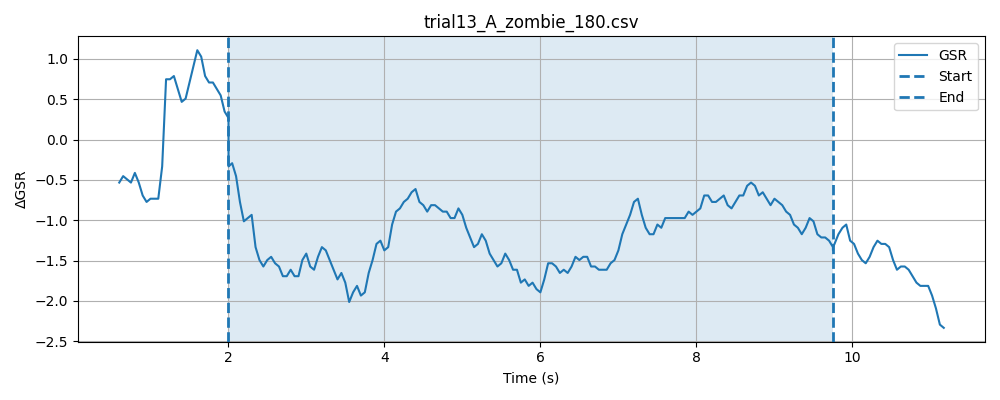

Data behind this chart, as committed beside it:
timestamp, elapsed_sec, gsr_raw, phase
1777620182, 0.0101, 1361, baseline
1777620182, 0.06023, 1364, baseline
1777620182, 0.1101, 1362, baseline
1777620182, 0.1602, 1360, baseline
1777620182, 0.2102, 1362, baseline
1777620182, 0.2603, 1363, baseline
1777620182, 0.3103, 1362, baseline
1777620182, 0.3603, 1362, baseline
1777620182, 0.4104, 1361, baseline
1777620182, 0.4603, 1362, baseline
1777620182, 0.5104, 1354, baseline
1777620182, 0.5604, 1335, baseline
1777620182, 0.6102, 1366, baseline
1777620182, 0.6602, 1369, baseline
1777620182, 0.7102, 1369, baseline
1777620183, 0.7603, 1366, baseline
1777620183, 0.8104, 1362, baseline
1777620183, 0.8603, 1362, baseline
1777620183, 0.9105, 1358, baseline
1777620183, 0.9605, 1360, baseline
1777620183, 1.011, 1363, baseline
1777620183, 1.061, 1365, baseline
1777620183, 1.111, 1363, baseline
1777620183, 1.16, 1359, baseline
1777620183, 1.21, 1363, baseline
1777620183, 1.26, 1363, baseline
1777620183, 1.311, 1363, baseline
1777620183, 1.361, 1361, baseline
1777620183, 1.411, 1363, baseline
1777620183, 1.461, 1359, baseline
1777620183, 1.511, 1359, baseline
1777620183, 1.561, 1360, baseline
1777620183, 1.611, 1363, baseline
1777620183, 1.661, 1361, baseline
1777620183, 1.711, 1362, baseline
1777620184, 1.761, 1364, baseline
1777620184, 1.811, 1362, baseline
1777620184, 1.861, 1366, baseline
1777620184, 1.911, 1370, baseline
1777620184, 1.961, 1365, baseline
1777620184, 2.011, 1362, baseline
1777620184, 0.3978, 1363, stimulus
1777620184, 0.3979, 1367, stimulus
1777620184, 0.398, 1363, stimulus
1777620184, 0.3981, 1365, stimulus
1777620184, 0.3981, 1361, stimulus
1777620184, 0.3982, 1359, stimulus
1777620184, 0.3982, 1361, stimulus
1777620184, 0.3982, 1359, stimulus
1777620184, 0.4446, 1361, stimulus
1777620184, 0.4947, 1361, stimulus
1777620184, 0.5446, 1358, stimulus
1777620184, 0.5946, 1359, stimulus
1777620184, 0.6446, 1359, stimulus
1777620184, 0.6947, 1357, stimulus
1777620185, 0.7448, 1357, stimulus
1777620185, 0.7948, 1361, stimulus
1777620185, 0.8448, 1360, stimulus
1777620185, 0.8949, 1357, stimulus
1777620185, 0.9449, 1361, stimulus
... 187 more rows
